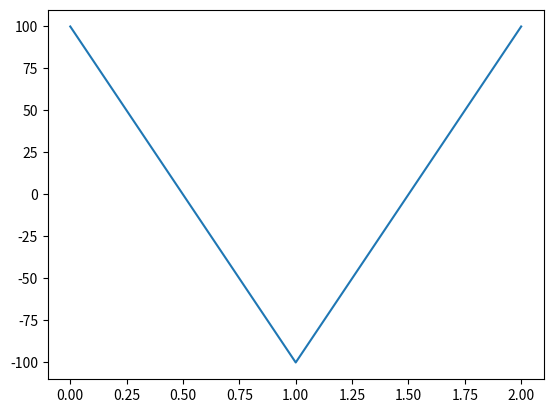

Here is the Python script that generated this plot:

#1.) Hello.

# name = input('Whats your name? ')
# print("Hello", name)

#2.) y = x + 1

# import matplotlib.pyplot as plot 

# def f(x):
#     return x + 1
# xs = list(range(-3, 4)) 
# ys = [] 
# for x in xs:
#     ys.append(f(x)) 

# plot.plot(xs, ys) 
# plot.show()

#3.) Square of x.

import matplotlib.pyplot as plt 

def f(x):
    # x = x + 1
    return x

x = [100, -100, 100]
# y = [0.5]
plt.plot(x)
plt.show()